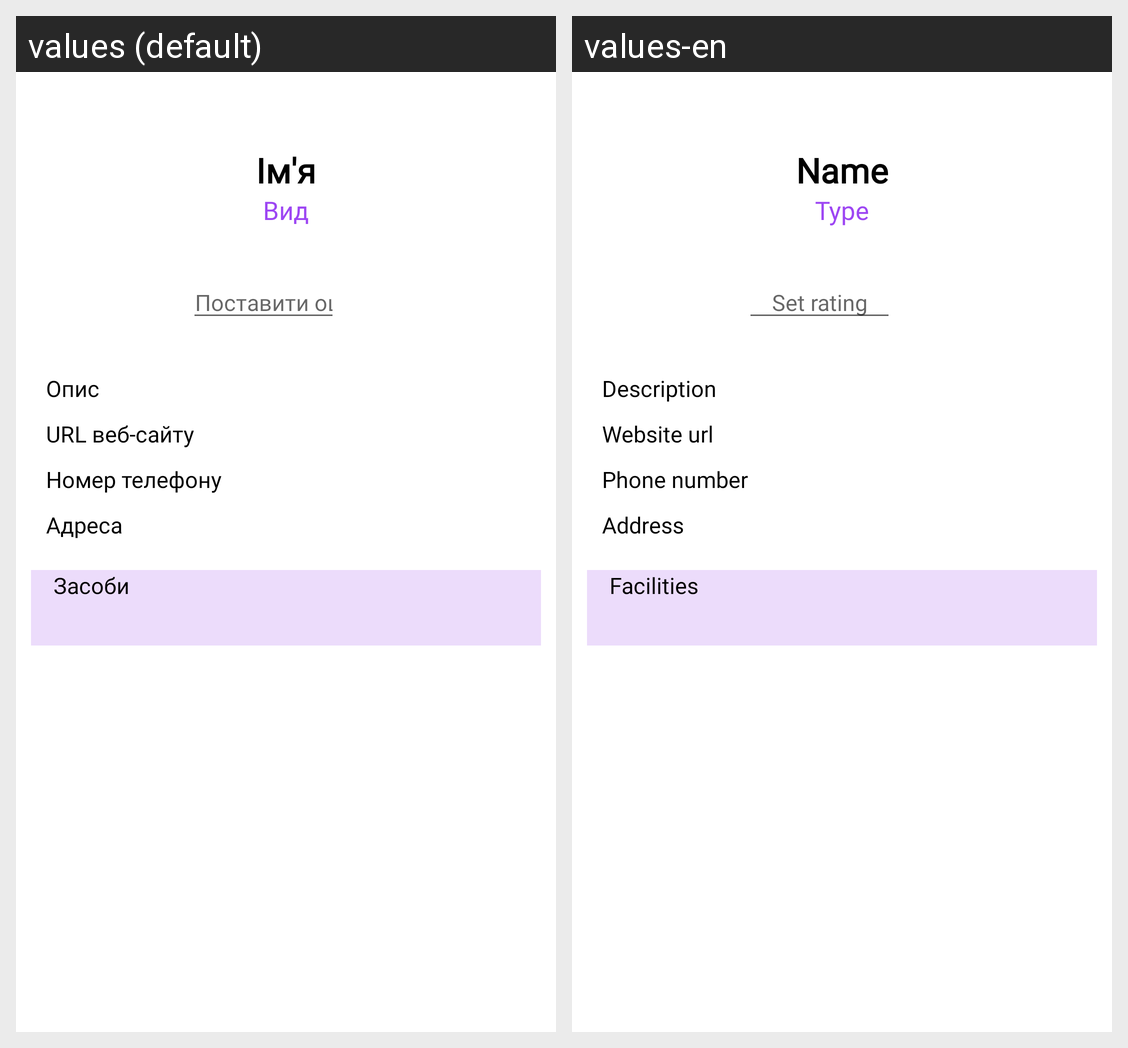

Translations of the strings shown on this Android screen, per locale in the grid:
Android screen res/layout/activity_institution_info.xml rendered under 2 locales, left to right: values (default), values-en. Device: Nexus 5 (rendered at 1080×1920; each locale shown at half size, 540×960, under a caption strip naming it); theme Theme.PawPoint.
Strings drawn on this screen, with the default value and each locale's value (text and hints the layout hard-codes, and strings that could not be matched under every locale, appear in the picture but are not listed):

msg22
  values: Ім'я
  values-en: Name

msg23
  values: Вид
  values-en: Type

msg27
  values: Поставити оцінку
  values-en: Set rating

msg28
  values: Опис
  values-en: Description

msg29
  values: URL веб-сайту
  values-en: Website url

msg30
  values: Номер телефону
  values-en: Phone number

msg31
  values: Адреса
  values-en: Address

msg33
  values: Засоби
  values-en: Facilities
